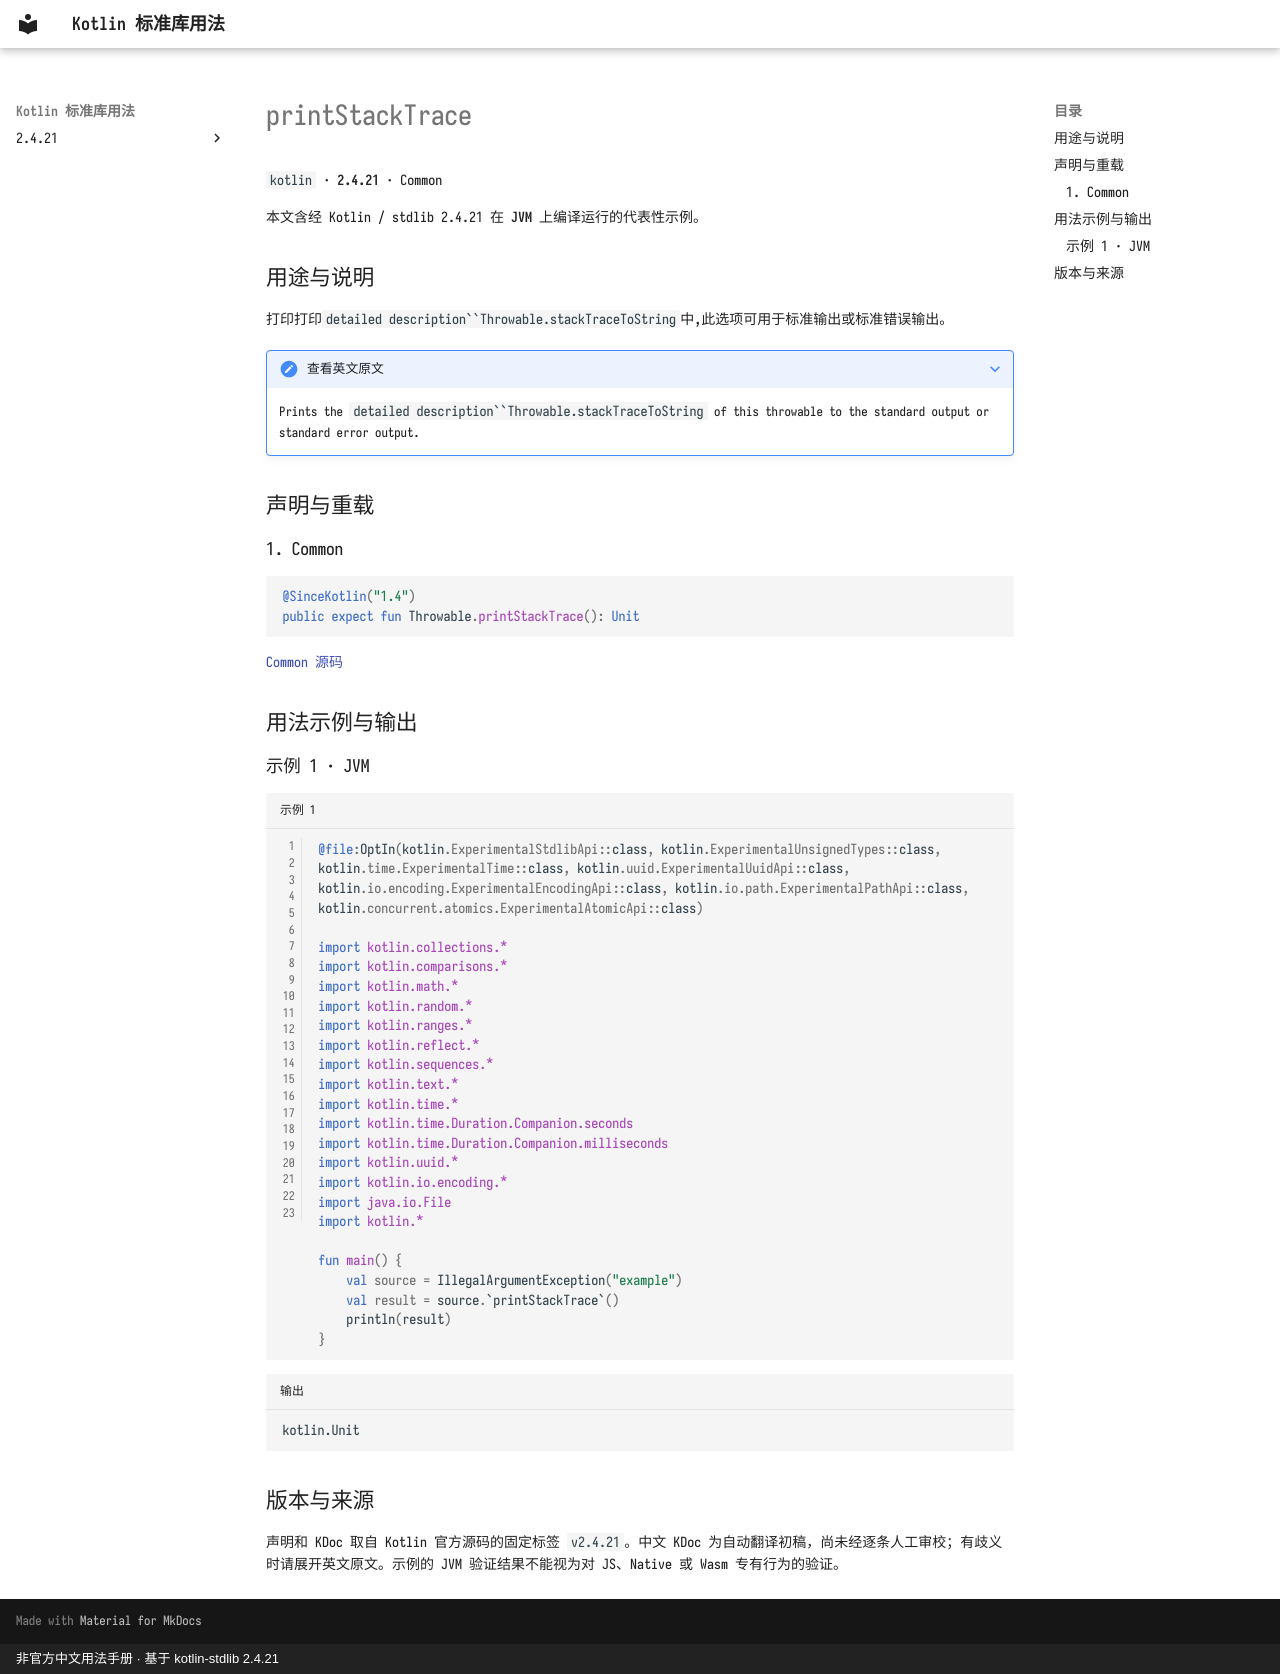

repository: oooooooko/kotlin-stdlib-docs · page: zh/api/kotlin/printstacktrace--394ffac5/index.html · generator: mkdocs · copyright: 非官方中文用法手册 · 基于 kotlin-stdlib 2.4.21

# printStackTrace

`kotlin` · **2.4.21** · Common

本文含经 Kotlin / stdlib 2.4.21 在 **JVM** 上编译运行的代表性示例。

## 用途与说明

打印打印`detailed description``Throwable.stackTraceToString`中,此选项可用于标准输出或标准错误输出。

??? note "查看英文原文"

    Prints the `detailed description``Throwable.stackTraceToString` of this throwable to the standard output or standard error output.

## 声明与重载

### 1. Common

```kotlin
@SinceKotlin("1.4")
public expect fun Throwable.printStackTrace(): Unit
```

[Common 源码](https://github.com/JetBrains/kotlin/blob/v2.4.21/libraries/stdlib/common/src/kotlin/ExceptionsH.kt#L140)

## 用法示例与输出

### 示例 1 · JVM

```kotlin title="示例 1" linenums="1"
@file:OptIn(kotlin.ExperimentalStdlibApi::class, kotlin.ExperimentalUnsignedTypes::class, kotlin.time.ExperimentalTime::class, kotlin.uuid.ExperimentalUuidApi::class, kotlin.io.encoding.ExperimentalEncodingApi::class, kotlin.io.path.ExperimentalPathApi::class, kotlin.concurrent.atomics.ExperimentalAtomicApi::class)

import kotlin.collections.*
import kotlin.comparisons.*
import kotlin.math.*
import kotlin.random.*
import kotlin.ranges.*
import kotlin.reflect.*
import kotlin.sequences.*
import kotlin.text.*
import kotlin.time.*
import kotlin.time.Duration.Companion.seconds
import kotlin.time.Duration.Companion.milliseconds
import kotlin.uuid.*
import kotlin.io.encoding.*
import java.io.File
import kotlin.*

fun main() {
    val source = IllegalArgumentException("example")
    val result = source.`printStackTrace`()
    println(result)
}
```

```text title="输出"
kotlin.Unit
```

## 版本与来源

声明和 KDoc 取自 Kotlin 官方源码的固定标签 `v2.4.21`。中文 KDoc 为自动翻译初稿，尚未经逐条人工审校；有歧义时请展开英文原文。示例的 JVM 验证结果不能视为对 JS、Native 或 Wasm 专有行为的验证。
